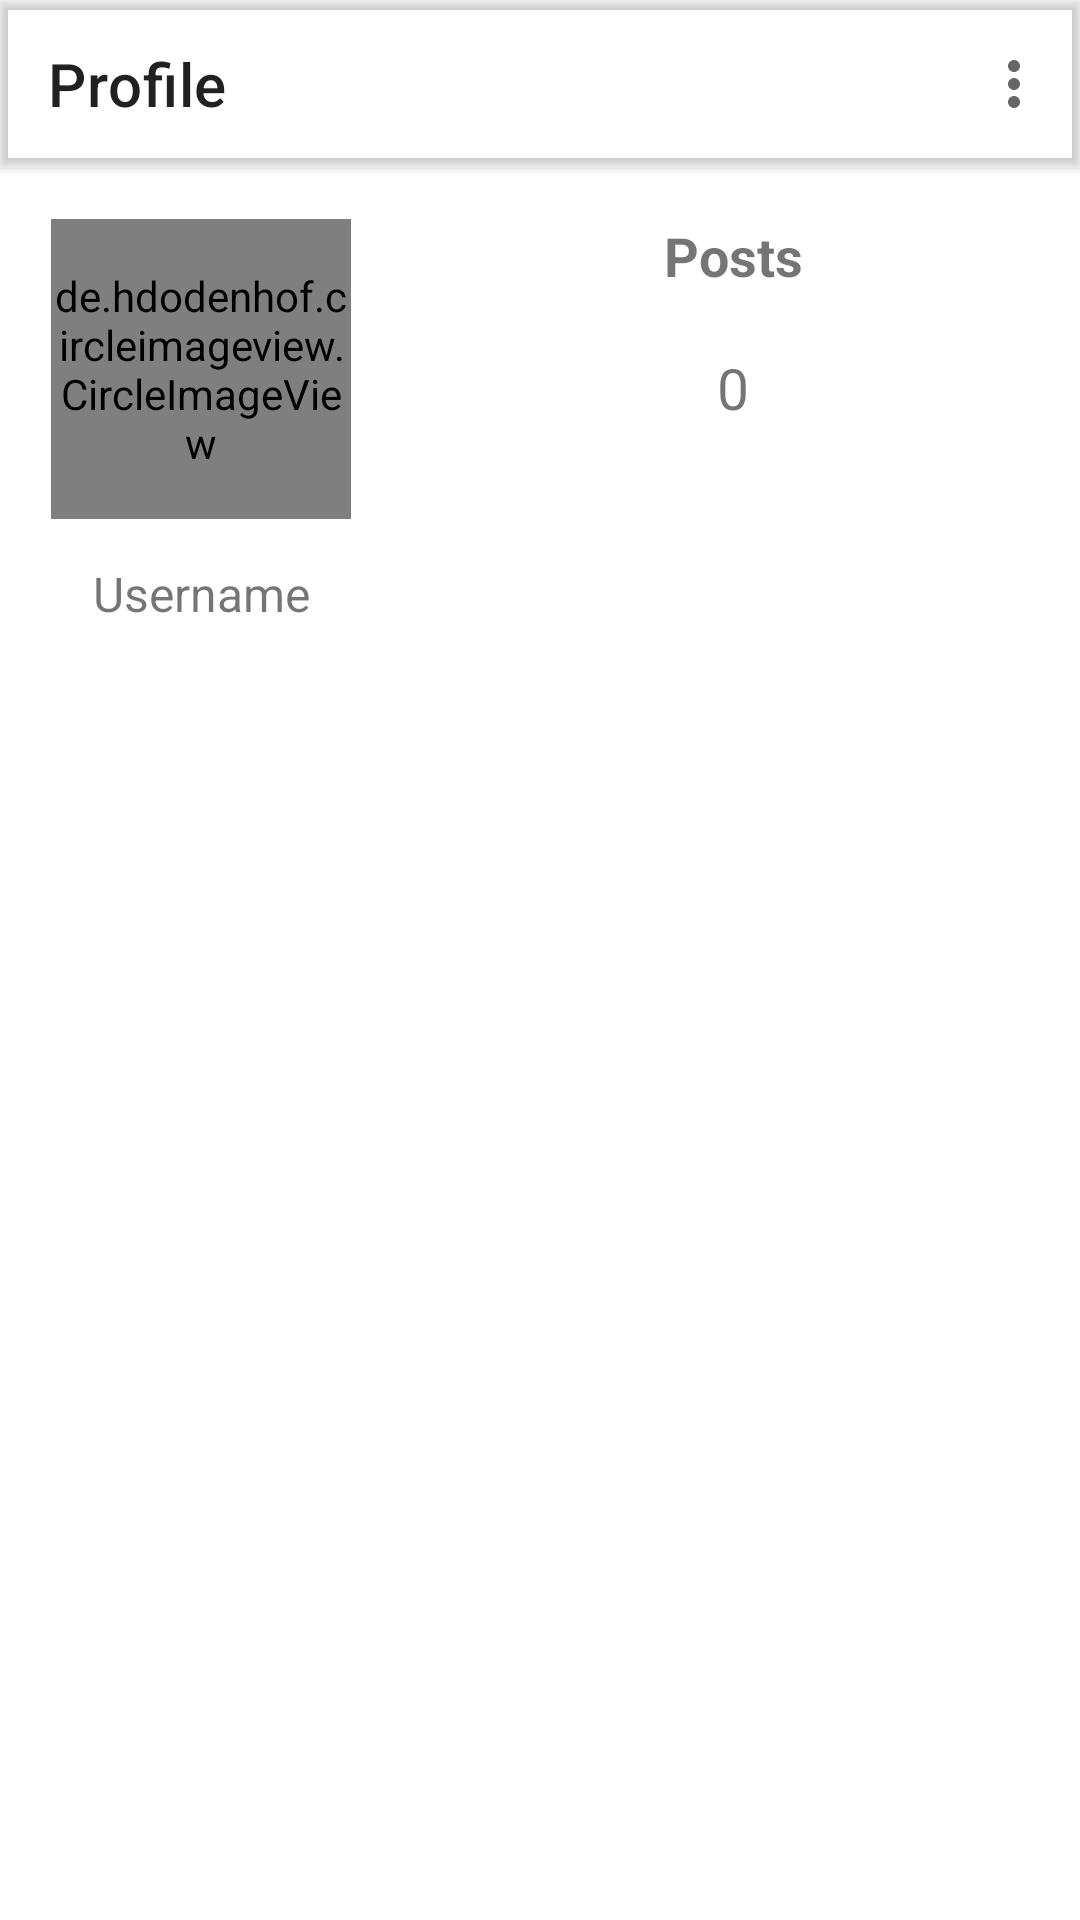

Layout XML and referenced resources for this Android screen:
<!-- AndroidManifest.xml: application theme Theme.Ideas -->
<!-- res/layout/profile_screen_fragment.xml -->
<?xml version="1.0" encoding="utf-8"?>
<androidx.constraintlayout.widget.ConstraintLayout xmlns:android="http://schemas.android.com/apk/res/android"
    xmlns:app="http://schemas.android.com/apk/res-auto"
    xmlns:tools="http://schemas.android.com/tools"
    android:layout_width="match_parent"
    android:layout_height="match_parent"
    android:orientation="vertical"
    tools:context=".View.MainActivity.Profile.ProfileScreen">

    <com.google.android.material.appbar.MaterialToolbar
        android:id="@+id/toolbar"
        android:layout_width="match_parent"
        android:layout_height="wrap_content"
        android:layout_gravity="top"
        android:elevation="2dp"
        app:layout_constraintEnd_toEndOf="parent"
        app:layout_constraintStart_toStartOf="parent"
        app:layout_constraintTop_toTopOf="parent"
        app:menu="@menu/profile_toolbar_menu"
        app:title="Profile" />


    <androidx.constraintlayout.widget.ConstraintLayout
        android:id="@+id/constraintLayout"
        android:layout_width="match_parent"
        android:layout_height="wrap_content"
        app:layout_constraintEnd_toEndOf="parent"
        app:layout_constraintStart_toStartOf="parent"
        app:layout_constraintTop_toBottomOf="@+id/toolbar">

        <TableLayout
            android:id="@+id/imageHolder"
            android:layout_width="wrap_content"
            android:layout_height="wrap_content"
            android:layout_margin="5dp"
            android:padding="5dp"
            app:layout_constraintStart_toStartOf="parent"
            app:layout_constraintTop_toTopOf="parent">

            <TableRow
                android:layout_margin="2dp"
                android:padding="5dp">

                <de.hdodenhof.circleimageview.CircleImageView
                    android:id="@+id/profile_picture"
                    android:layout_width="100dp"
                    android:layout_height="100dp"
                    android:layout_weight="1"
                    android:src="@drawable/bottom_navigation_profile"
                    app:civ_border_width=".01dp" />
            </TableRow>

            <TableRow
                android:layout_margin="2dp"
                android:padding="5dp">

                <TextView
                    android:id="@+id/username"
                    android:gravity="center_horizontal"
                    android:text="Username"
                    android:textSize="16sp" />
            </TableRow>
        </TableLayout>

        <TableLayout
            android:layout_width="0dp"
            android:layout_height="wrap_content"
            android:layout_margin="5dp"
            app:layout_constraintEnd_toEndOf="parent"

            app:layout_constraintStart_toEndOf="@+id/imageHolder"
            app:layout_constraintTop_toTopOf="parent">

            <TableRow
                android:layout_margin="2dp"
                android:padding="5dp">

                <TextView
                    android:id="@+id/postHeader"
                    android:layout_width="wrap_content"
                    android:layout_height="wrap_content"
                    android:layout_margin="5dp"
                    android:layout_weight="1"
                    android:gravity="center_horizontal"
                    android:text="Posts"
                    android:textSize="18sp"
                    android:textStyle="bold" />
            </TableRow>

            <TableRow
                android:layout_margin="2dp"
                android:padding="5dp">

                <TextView
                    android:id="@+id/no_of_posts"
                    android:layout_weight="1"
                    android:gravity="center_horizontal"
                    android:text="0"
                    android:textSize="19sp" />
            </TableRow>


        </TableLayout>
    </androidx.constraintlayout.widget.ConstraintLayout>

    <androidx.recyclerview.widget.RecyclerView
        android:layout_width="406dp"
        android:layout_height="503dp"
        android:orientation="vertical"
        app:layout_constraintBottom_toBottomOf="parent"
        app:layout_constraintEnd_toEndOf="parent"
        app:layout_constraintStart_toStartOf="parent"
        app:layout_constraintTop_toBottomOf="@+id/constraintLayout">

    </androidx.recyclerview.widget.RecyclerView>
</androidx.constraintlayout.widget.ConstraintLayout>
<!-- resources referenced by this layout -->
<resources>
  <style name="Theme.Ideas" parent="Theme.MaterialComponents.DayNight.DarkActionBar">
          
          <item name="colorPrimary">@color/purple_500</item>
          <item name="colorPrimaryVariant">@color/purple_700</item>
          <item name="colorOnPrimary">@color/white</item>
          
          <item name="colorSecondary">@color/teal_200</item>
          <item name="colorSecondaryVariant">@color/teal_700</item>
          <item name="colorOnSecondary">@color/black</item>
          
          <item name="android:statusBarColor" tools:targetApi="l">?attr/colorPrimaryVariant</item>
          
      </style>
  <!-- not gathered from this repository: default colours our renderer supplied (Android Studio template values) -->
  <color name="purple_500">#FF6200EE</color>
  <color name="purple_700">#FF3700B3</color>
  <color name="teal_200">#FF03DAC5</color>
  <color name="teal_700">#FF018786</color>
  <color name="black">#FF000000</color>
  <color name="white">#FFFFFFFF</color>
</resources>
